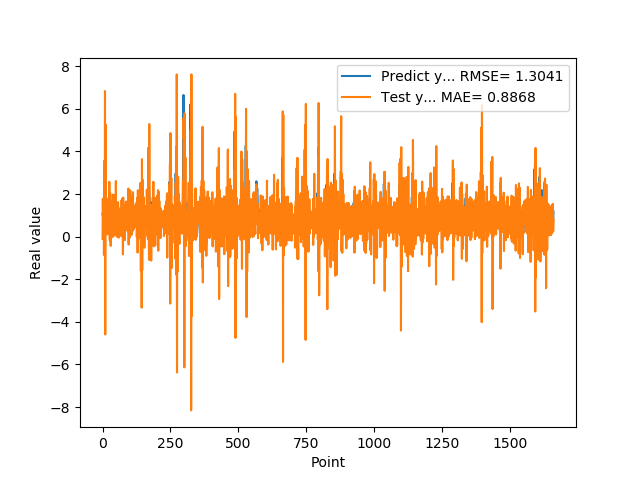

Data behind this chart, as committed beside it:
1.074290990829999792e+00, -1.024036960097887972e-01
9.521890282630000035e-01, 1.779117748655376863e+00
9.879170060160000766e-01, 8.974812658481199357e-01
1.011654973029999960e+00, 6.127198372246343006e-01
0.000000000000000000e+00, 1.319362568404172764e+00
7.643579840659999736e-01, -8.434383356155177314e-01
7.788103222849999119e-01, -6.741181573708383834e-02
3.306220054629999794e+00, 3.567858742160459506e+00
1.055441975589999970e+00, -8.867804859985600752e-01
7.543110251430000801e-01, 6.840217975857928678e+00
7.915459871289999283e-01, -4.593370047407971057e+00
1.409499049189999909e+00, 5.272951623858035397e+00
8.875439763070001042e-01, 1.386443143658087351e-01
6.401469707490000660e-01, 1.908013201645825330e+00
5.082880258560000808e-01, 3.885035875733029997e-01
8.640019893649999450e-01, 3.980581014478402069e-01
5.725920200349999822e-01, 4.680675080553843848e-01
8.469420075419999971e-01, 1.290788561082743646e+00
9.181020259860001032e-01, 1.133331638750646048e-01
7.976629734039999420e-01, 1.746675806249226248e+00
9.608020186419998776e-01, 3.325447284495330891e-01
9.555831551549999192e-01, 9.384945366674934952e-01
3.470349907879999862e-01, 1.308965450903793126e+00
9.546210169789999256e-01, 1.896813461182628169e-01
1.293938040730000072e+00, 2.884694218878243732e-01
5.251880288119999962e-01, 2.577734692583381726e+00
4.773890078070000542e-01, -2.175092161097486390e-02
1.275226235389999907e+00, -1.894914873434208336e-01
8.723750114439999814e-01, 2.062398244012674020e+00
8.355640172959999390e-01, 1.396761711702820374e+00
7.321749925609999377e-01, -4.354064014061412857e-01
7.640249729160000225e-01, 1.596390244975264494e+00
4.072830080990000323e-01, 3.001754169235321679e-01
4.752210080619999610e-01, 7.327259613458799725e-01
8.781340122220000488e-01, -3.317973668159864692e-02
7.414129972460000717e-01, 1.417838186882508289e+00
1.258002042770000051e+00, 1.246617812802129244e+00
1.069700956339999953e+00, 7.498300316081557559e-01
7.274609804150000691e-01, 1.979822265372329193e+00
7.892770171170000459e-01, 8.376323124097345002e-03
6.237750053410000550e-01, 8.189259032449589526e-01
6.914690136910000007e-01, 8.674148751611738817e-01
8.557710051540000640e-01, 5.293359551690351994e-02
7.093830108640000187e-01, 1.320902238322805067e+00
1.014547944070000041e+00, 8.401934952496445952e-01
1.115731000900000103e+00, 6.527326293634506671e-01
4.182830154900000208e-01, 1.956767827697754258e+00
1.002280950550000105e+00, 2.151581679199068564e-01
1.218860983849999968e+00, 2.039609900868754599e-01
1.143296003339999922e+00, 2.613386014132623725e+00
6.528189778330000248e-01, 1.242671439430274999e-01
6.746559739110000731e-01, 1.071071415670120874e+00
6.009536385540000802e-01, 7.743119109167874090e-03
6.694570183749999348e-01, 9.476261461148045573e-01
6.538079977039999990e-01, 3.992152713418870569e-01
7.814120054240000224e-01, 1.133129129032008020e+00
1.206303954120000022e+00, 4.940356377968923574e-01
8.469259738919999725e-01, 1.621896311918396227e+00
8.286409974099999687e-01, 1.406099922407691549e+00
6.482390165329999787e-01, -4.901276039898808112e-02
5.623700022700000023e-01, 1.223810244030760330e+00
... 1,599 more rows
